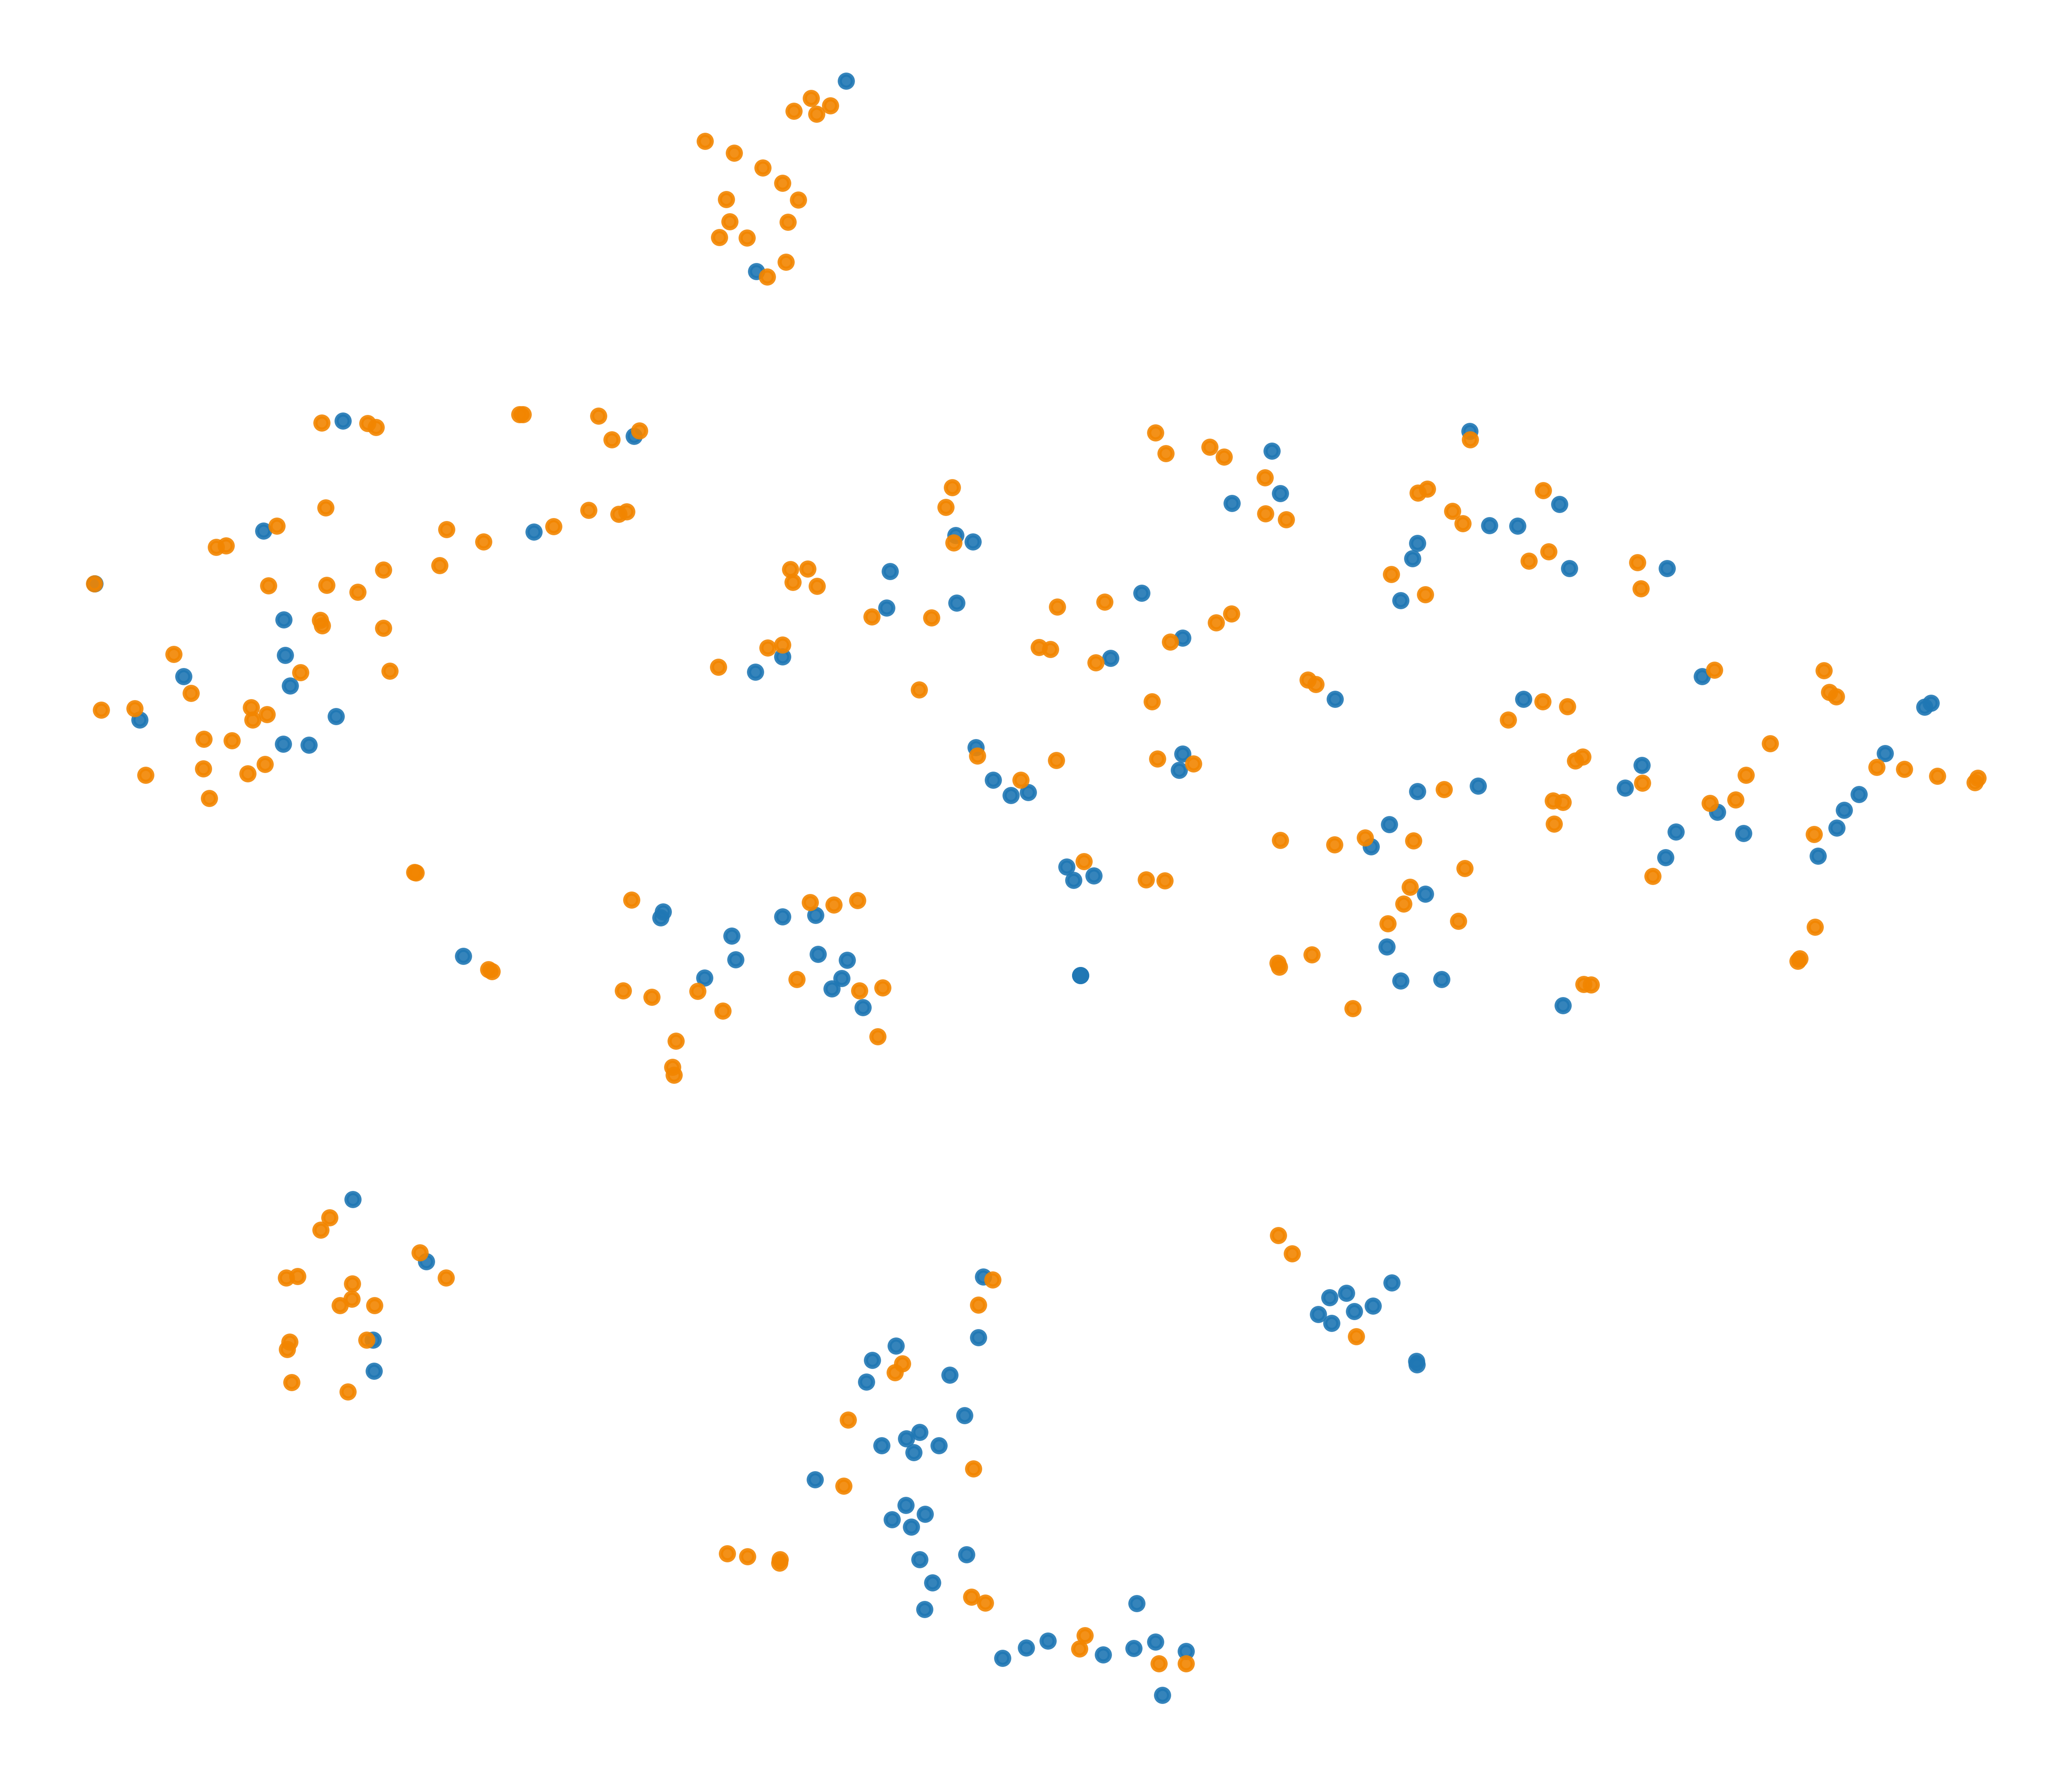

Source data for this figure (header and first rows):
x, y, label
-23.14, -23.61, 0
-24.64, 8.255, 1
34.54, -5.56, 1
30.49, 0.6452, 0
-12.76, -11.7, 1
2.793, 9.426, 1
-10.68, 33.69, 1
-25.22, 21.38, 1
17.99, -28.96, 0
24.07, 1.169, 1
-0.2973, 4.108, 0
-26.39, -30.61, 1
22.2, 16.06, 0
-30.4, 6.271, 1
18.44, 18.05, 1
7.156, -44.11, 0
19.03, -8.393, 0
-4.178, -8.844, 1
16.95, 13.46, 1
-18.67, 15.75, 0
16.96, -24.73, 0
-1.841, -33.53, 0
12.82, -23.17, 1
-36.9, 12.96, 0
-5.884, -8.337, 0
23.67, 1.248, 1
4.987, -44.81, 0
16.11, -1.225, 0
7.538, -3.075, 1
-6.868, -7.039, 0
3.035, 3.424, 1
-11.57, -8.298, 0
-10.81, -10.09, 1
19.14, 1.859, 1
16.88, -0.04237, 0
10, 19.8, 1
35.43, 6.859, 1
16.77, -6.634, 0
24.35, 13.78, 0
12.3, -7.71, 1
-36.92, 12.95, 1
4.588, -2.796, 0
20.55, 2.044, 0
35.45, -0.2204, 0
-9.149, 35.37, 1
17.86, -0.9041, 1
-35.02, 5.621, 0
0.4168, 2.374, 0
15.49, -27.65, 1
-0.2078, -25.95, 1
-13.28, -4.736, 0
27.31, 12.69, 1
-9.42, 29.79, 0
-7.689, 33.64, 1
20, -2.388, 1
22.66, 14.16, 1
23.24, 6.588, 1
-6.981, -35.36, 0
16.2, -25.98, 0
24.26, 6.321, 1
... 276 more rows
